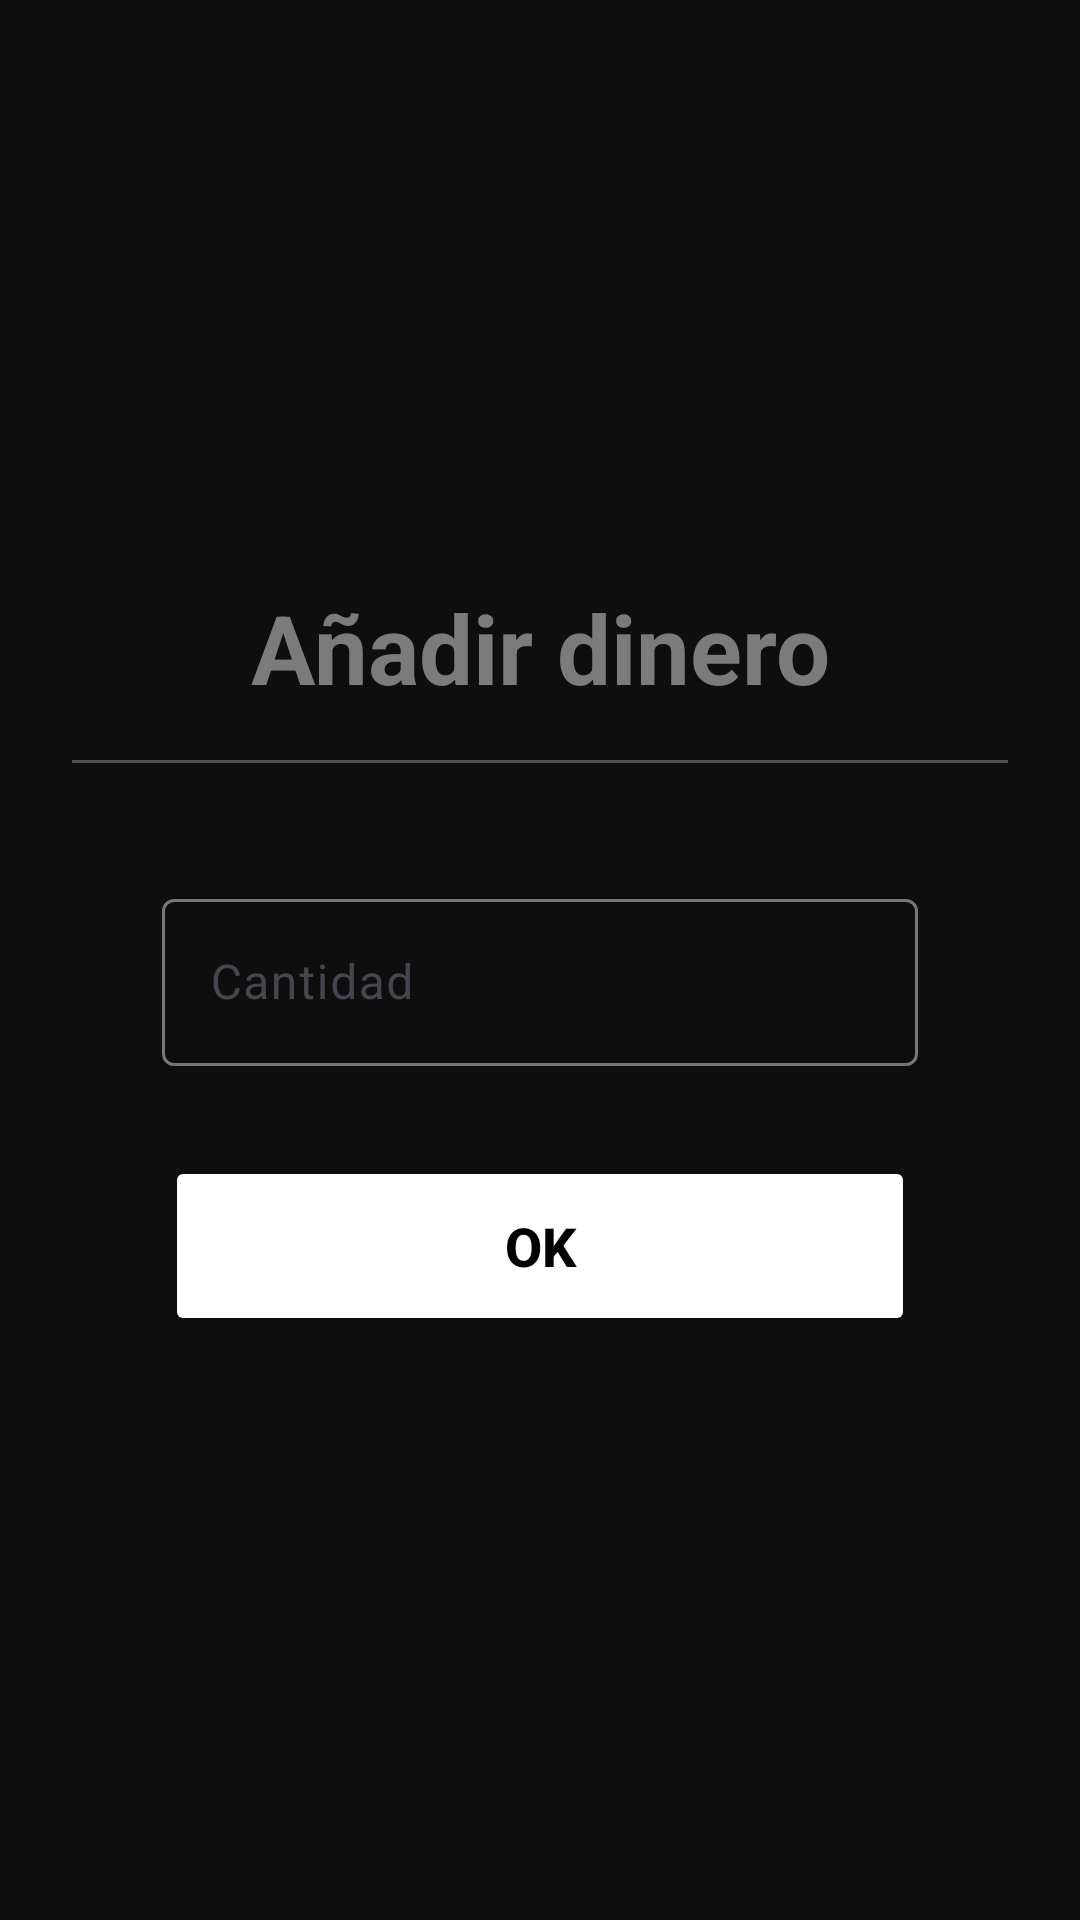

Layout XML and referenced resources for this Android screen:
<!-- AndroidManifest.xml: application theme Theme.Fortune -->
<!-- res/layout/dialog_add_money.xml -->
<?xml version="1.0" encoding="utf-8"?>
<LinearLayout xmlns:android="http://schemas.android.com/apk/res/android"
        xmlns:app="http://schemas.android.com/apk/res-auto"
        android:layout_width="match_parent"
        android:layout_height="wrap_content"
        android:padding="24dp"
        android:gravity="center"
        android:orientation="vertical"
        android:background="@drawable/rounded_shape">

    <TextView
            android:layout_width="wrap_content"
            android:layout_height="wrap_content"
            android:textSize="32sp"
            android:text="@string/a_adir_dinero"
            android:textColor="@color/disabled1"
            android:textStyle="bold"
            android:gravity="center"
            android:layout_marginBottom="16dp" />

    <View
            android:layout_width="match_parent"
            android:layout_height="1dp"
            android:background="@color/disabled2"
            android:layout_marginBottom="20dp"/>

    <com.google.android.material.textfield.TextInputLayout
            android:id="@+id/add_balance_amount_layout"
            android:layout_width="match_parent"
            android:layout_height="wrap_content"
            android:layout_marginTop="20dp"
            android:layout_marginStart="20dp"
            android:layout_marginEnd="20dp"
            android:layout_marginBottom="20dp"
            android:hint="@string/cantidad">

        <com.google.android.material.textfield.TextInputEditText
                android:id="@+id/add_balance_amount"
                android:layout_width="match_parent"
                android:layout_height="wrap_content"
                android:textColorHint="@color/disabled2"
                android:layout_marginStart="10dp"
                android:layout_marginEnd="10dp"
                android:inputType="numberDecimal"/>
    </com.google.android.material.textfield.TextInputLayout>

    <Button
            android:id="@+id/btn_add_balance"
            android:layout_width="250dp"
            android:layout_height="60dp"
            android:layout_marginTop="10dp"
            android:backgroundTint="@color/white"
            android:textStyle="bold"
            android:text="OK"
            android:textColor="@color/black"
            android:textSize="18sp"/>
</LinearLayout>
<!-- resources referenced by this layout -->
<resources>
  <color name="black">#FF000000</color>
  <color name="disabled1">#7B7B7B</color>
  <color name="disabled2">#4F4F4F</color>
  <color name="white">#FFFFFFFF</color>
  <!-- drawable rounded_shape (drawable) -->
  <?xml version="1.0" encoding="utf-8"?>
  <shape xmlns:android="http://schemas.android.com/apk/res/android"
          android:shape="rectangle">
      <corners android:radius="30dp"/>
      <solid android:color="@color/app"/>
  </shape>
  <string name="a_adir_dinero">Añadir dinero</string>
  <string name="cantidad">Cantidad</string>
  <style name="Theme.Fortune" parent="Base.Theme.Fortune" />
  <color name="app">#0D0E0D</color>
  <style name="Base.Theme.Fortune" parent="Theme.Material3.DayNight.NoActionBar">
          
          <item name="android:windowBackground">@color/app</item>
      </style>
</resources>
